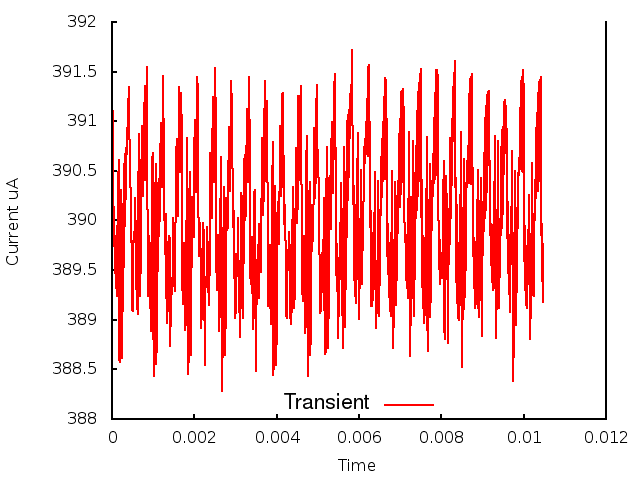

Source data for this figure (header and first rows):
0.000000, 0.000000, 3.907276
1, 0.000010, 3.913
2, 0.000020, 3.91
3, 0.000030, 3.902
4, 0.000040, 3.901
5, 0.000050, 3.898
6, 0.000060, 3.9
7, 0.000070, 3.895
8, 0.000080, 3.898
9, 0.000090, 3.893
10, 0.000100, 3.898
11, 0.000110, 3.892
12, 0.000120, 3.898
13, 0.000130, 3.894
14, 0.000140, 3.905
15, 0.000150, 3.899
16, 0.000160, 3.906
17, 0.000170, 3.886
18, 0.000180, 3.892
19, 0.000190, 3.886
20, 0.000200, 3.894
21, 0.000210, 3.891
22, 0.000220, 3.903
23, 0.000230, 3.897
24, 0.000240, 3.902
25, 0.000250, 3.886
26, 0.000260, 3.896
27, 0.000270, 3.891
28, 0.000280, 3.9
29, 0.000290, 3.896
30, 0.000300, 3.906
31, 0.000310, 3.899
32, 0.000320, 3.907
33, 0.000330, 3.902
34, 0.000340, 3.907
35, 0.000350, 3.906
36, 0.000360, 3.908
37, 0.000370, 3.909
38, 0.000380, 3.909
39, 0.000390, 3.912
40, 0.000400, 3.909
41, 0.000410, 3.913
42, 0.000420, 3.911
43, 0.000430, 3.905
44, 0.000440, 3.905
45, 0.000450, 3.901
46, 0.000460, 3.903
47, 0.000470, 3.9
48, 0.000480, 3.895
49, 0.000490, 3.891
50, 0.000500, 3.891
51, 0.000510, 3.893
52, 0.000520, 3.897
53, 0.000530, 3.899
54, 0.000540, 3.898
55, 0.000550, 3.898
56, 0.000560, 3.898
57, 0.000570, 3.902
58, 0.000580, 3.898
59, 0.000590, 3.893
60, 0.000600, 3.894
... 987 more rows
